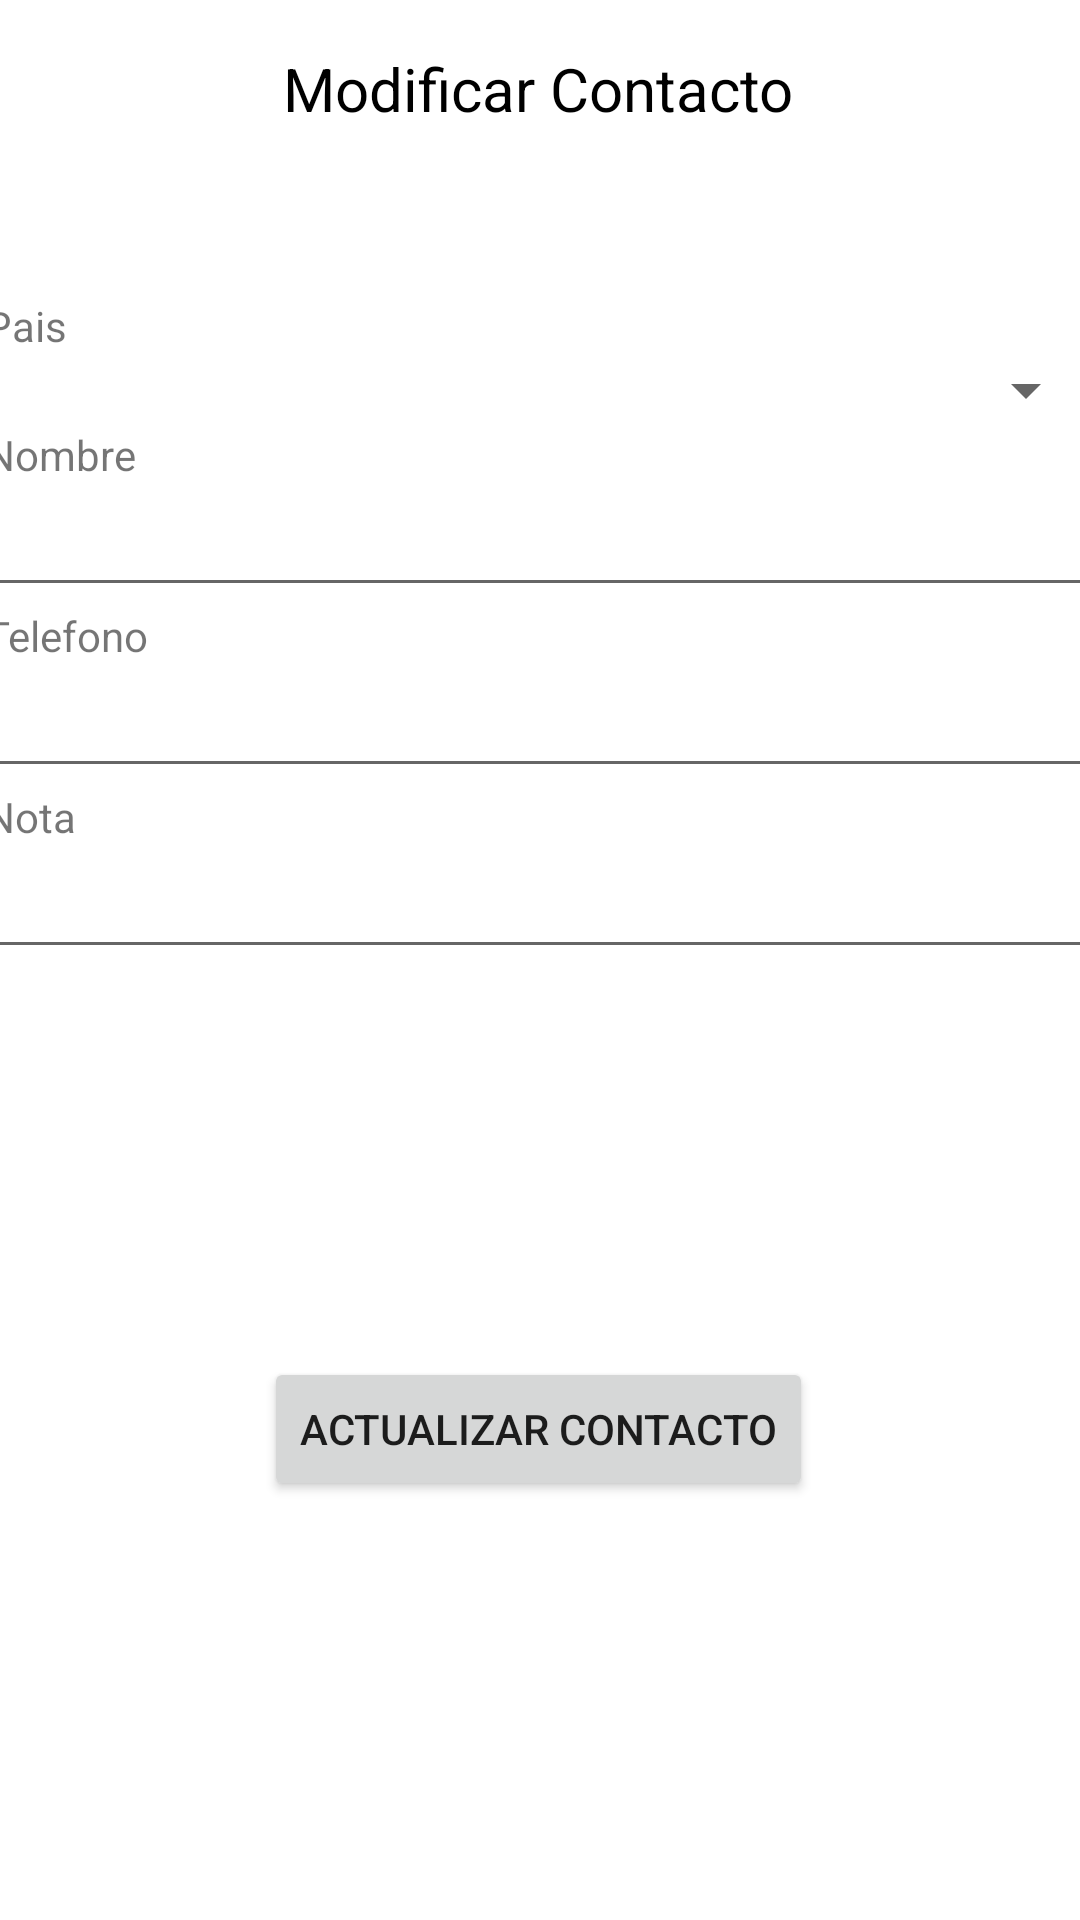

Write the Android layout XML for this screen, with the resource values it uses.
<!-- AndroidManifest.xml: application theme Theme.PM1E187 -->
<!-- res/layout/activitymodificar.xml -->
<?xml version="1.0" encoding="utf-8"?>
<androidx.constraintlayout.widget.ConstraintLayout xmlns:android="http://schemas.android.com/apk/res/android"
    xmlns:app="http://schemas.android.com/apk/res-auto"
    xmlns:tools="http://schemas.android.com/tools"
    android:layout_width="match_parent"
    android:layout_height="match_parent"
    tools:context=".MainActivity">

    <LinearLayout
        android:id="@+id/linearLayout"
        android:layout_width="371dp"
        android:layout_height="286dp"
        android:layout_marginTop="56dp"
        android:orientation="vertical"
        app:layout_constraintEnd_toEndOf="parent"
        app:layout_constraintStart_toStartOf="parent"
        app:layout_constraintTop_toBottomOf="@+id/titulo">

        <TextView
            android:id="@+id/lblpais"
            android:layout_width="match_parent"
            android:layout_height="wrap_content"
            android:text="Pais" />

        <Spinner
            android:id="@+id/combopa"
            android:layout_width="match_parent"
            android:layout_height="wrap_content" />

        <TextView
            android:id="@+id/lblnombre"
            android:layout_width="match_parent"
            android:layout_height="wrap_content"
            android:text="Nombre" />

        <EditText
            android:id="@+id/txtnombre"
            android:layout_width="match_parent"
            android:layout_height="wrap_content"
            android:ems="10"
            android:inputType="textPersonName"
            android:text="" />

        <TextView
            android:id="@+id/lbltelefono"
            android:layout_width="match_parent"
            android:layout_height="wrap_content"
            android:text="Telefono" />

        <EditText
            android:id="@+id/txttelefono"
            android:layout_width="match_parent"
            android:layout_height="wrap_content"
            android:ems="10"
            android:inputType="numberDecimal"
            android:text="" />

        <TextView
            android:id="@+id/lblnota"
            android:layout_width="match_parent"
            android:layout_height="wrap_content"
            android:text="Nota" />

        <EditText
            android:id="@+id/txtnota"
            android:layout_width="match_parent"
            android:layout_height="wrap_content"
            android:ems="10"
            android:inputType="textPersonName"
            android:text="" />
    </LinearLayout>

    <TextView
        android:id="@+id/titulo"
        android:layout_width="wrap_content"
        android:layout_height="wrap_content"
        android:layout_marginTop="16dp"
        android:text="Modificar Contacto"
        android:textColor="#000000"
        android:textSize="20sp"
        app:layout_constraintEnd_toEndOf="parent"
        app:layout_constraintHorizontal_bias="0.498"
        app:layout_constraintStart_toStartOf="parent"
        app:layout_constraintTop_toTopOf="parent" />

    <Button
        android:id="@+id/btnagregar"
        android:layout_width="wrap_content"
        android:layout_height="wrap_content"
        android:text="Actualizar Contacto"
        app:layout_constraintBottom_toBottomOf="parent"
        app:layout_constraintEnd_toEndOf="parent"
        app:layout_constraintHorizontal_bias="0.497"
        app:layout_constraintStart_toStartOf="parent"
        app:layout_constraintTop_toBottomOf="@+id/linearLayout"
        app:layout_constraintVertical_bias="0.325" />

</androidx.constraintlayout.widget.ConstraintLayout>
<!-- resources referenced by this layout -->
<resources>
  <style name="Theme.PM1E187" parent="Theme.MaterialComponents.DayNight.DarkActionBar">
          
          <item name="colorPrimary">@color/purple_500</item>
          <item name="colorPrimaryVariant">@color/purple_700</item>
          <item name="colorOnPrimary">@color/white</item>
          
          <item name="colorSecondary">@color/teal_200</item>
          <item name="colorSecondaryVariant">@color/teal_700</item>
          <item name="colorOnSecondary">@color/black</item>
          
          <item name="android:statusBarColor" tools:targetApi="l">?attr/colorPrimaryVariant</item>
          
      </style>
  <!-- not gathered from this repository: default colours our renderer supplied (Android Studio template values) -->
  <color name="purple_500">#FF6200EE</color>
  <color name="purple_700">#FF3700B3</color>
  <color name="teal_200">#FF03DAC5</color>
  <color name="teal_700">#FF018786</color>
  <color name="black">#FF000000</color>
  <color name="white">#FFFFFFFF</color>
</resources>
